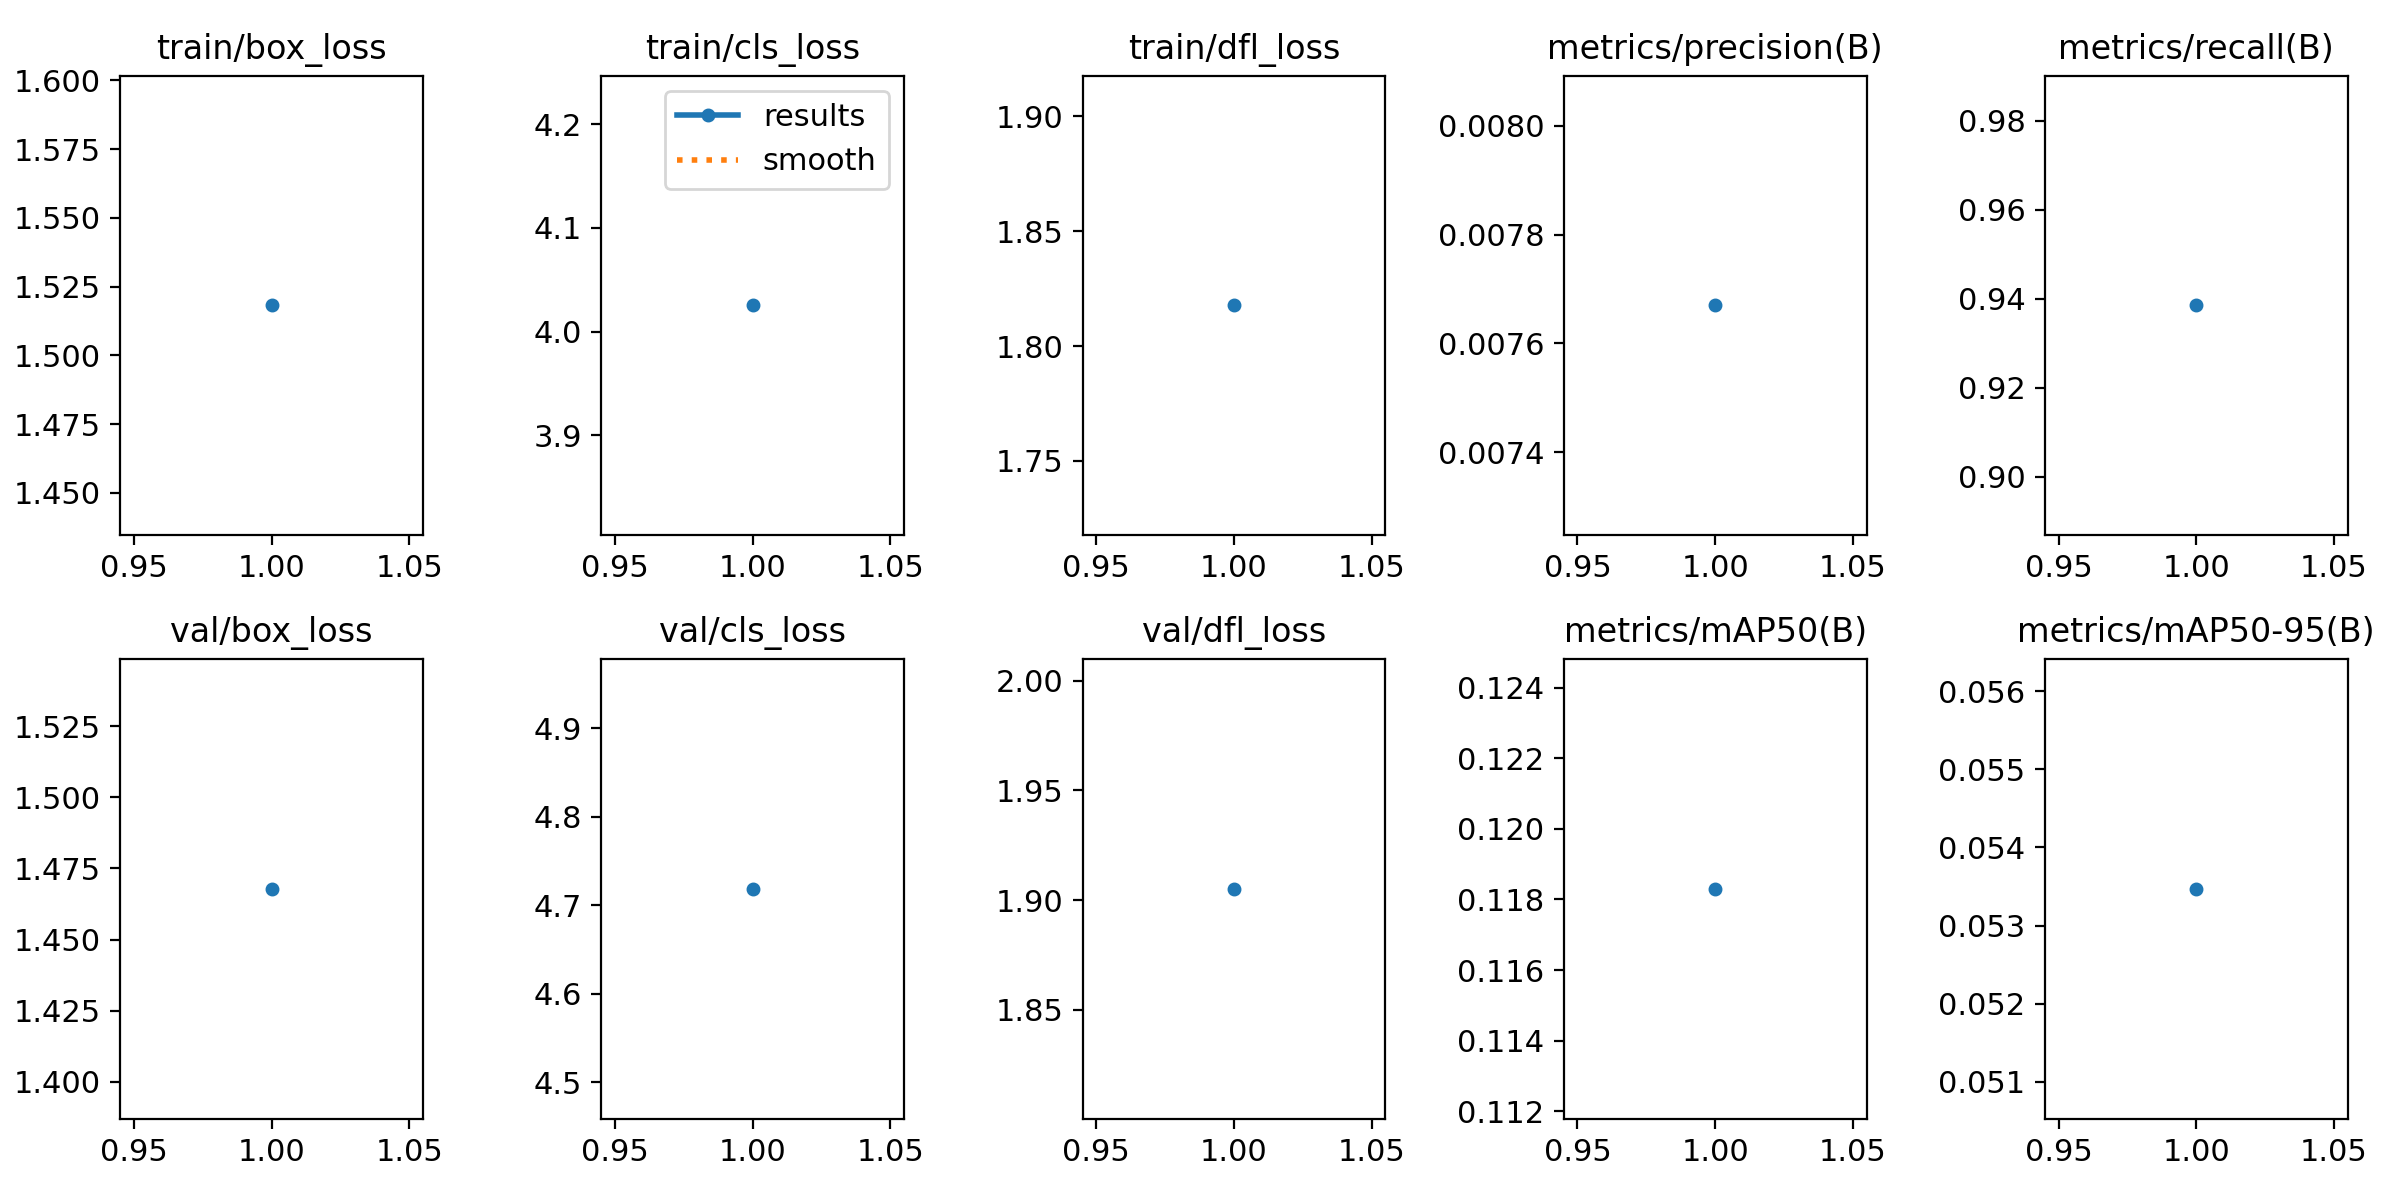

Values plotted in this chart, from the file beside it:
epoch, train/box_loss, train/cls_loss, train/dfl_loss, metrics/precision(B), metrics/recall(B), metrics/mAP50(B), metrics/mAP50-95(B), val/box_loss, val/cls_loss, val/dfl_loss, lr/pg0, lr/pg1, lr/pg2
1, 1.518, 4.025, 1.818, 0.00767, 0.9385, 0.1183, 0.05347, 1.468, 4.719, 1.905, 0.000233, 0.000233, 0.000233
